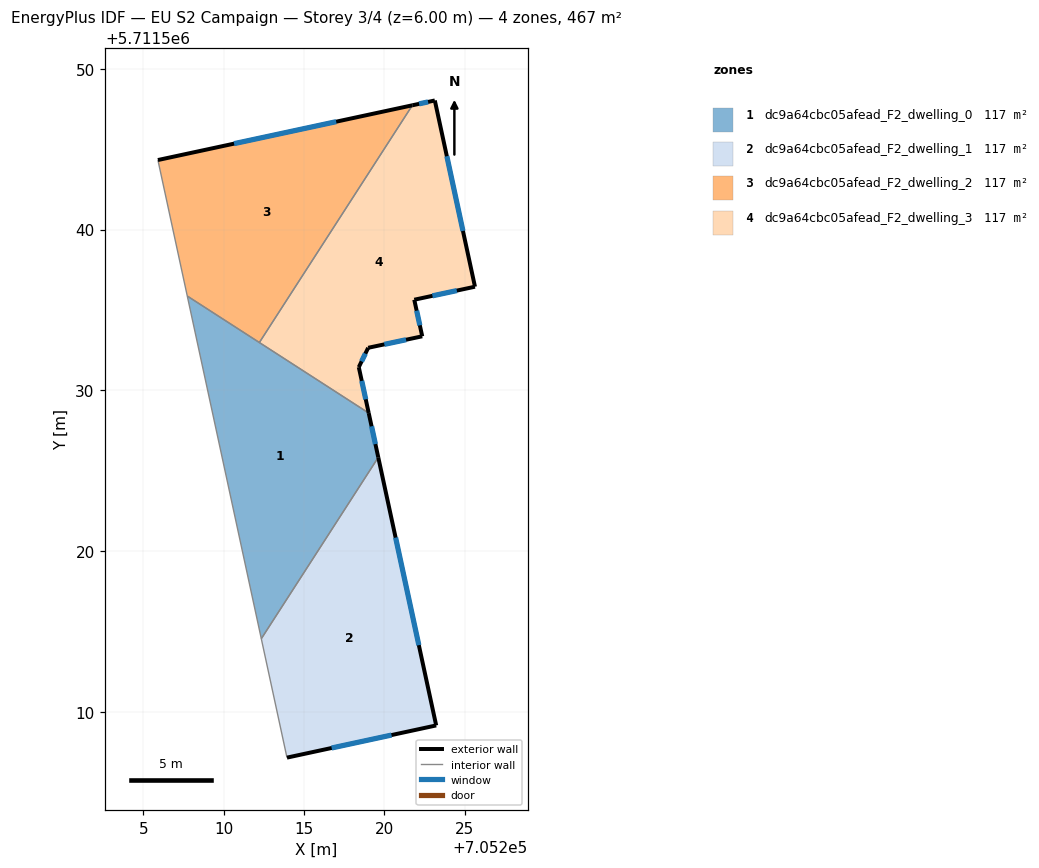
=== STOREY PLAN SPEC (per zone: floor XY polygon, exterior-wall plan segments, windows/doors) ===
zone 1: dc9a64cbc05afead_F2_dwelling_0  (116.8 m²)
  floor: (705219.02, 5711528.59) (705219.62, 5711525.83) (705212.34, 5711514.55) (705207.74, 5711535.86)
  exterior wall: (705219.62, 5711525.83) – (705219.02, 5711528.59)  [2.8 m]
    window: (705219.44, 5711526.66) – (705219.20, 5711527.76)  [1.4 m²]
  interior walls: 4
zone 2: dc9a64cbc05afead_F2_dwelling_1  (116.8 m²)
  floor: (705219.62, 5711525.83) (705223.22, 5711509.16) (705213.94, 5711507.16) (705212.34, 5711514.55)
  exterior wall: (705223.22, 5711509.16) – (705219.62, 5711525.83)  [17.1 m]
    window: (705222.14, 5711514.15) – (705220.69, 5711520.84)  [8.2 m²]
  exterior wall: (705213.94, 5711507.16) – (705223.22, 5711509.16)  [9.5 m]
    window: (705216.72, 5711507.76) – (705220.44, 5711508.56)  [4.6 m²]
  interior walls: 2
zone 3: dc9a64cbc05afead_F2_dwelling_2  (116.8 m²)
  floor: (705221.74, 5711547.72) (705212.22, 5711532.97) (705207.74, 5711535.86) (705205.91, 5711544.32)
  exterior wall: (705221.74, 5711547.72) – (705205.91, 5711544.32)  [16.2 m]
    window: (705217.00, 5711546.71) – (705210.65, 5711545.34)  [7.8 m²]
  interior walls: 3
zone 4: dc9a64cbc05afead_F2_dwelling_3  (116.8 m²)
  floor: (705223.13, 5711548.03) (705225.63, 5711536.44) (705221.85, 5711535.63) (705222.35, 5711533.36) (705218.99, 5711532.64) (705218.41, 5711531.44) (705219.02, 5711528.59) (705212.22, 5711532.97) (705221.74, 5711547.72)
  exterior wall: (705219.02, 5711528.59) – (705218.41, 5711531.44)  [2.9 m]
    window: (705218.84, 5711529.44) – (705218.59, 5711530.59)  [1.4 m²]
  exterior wall: (705223.13, 5711548.03) – (705221.74, 5711547.72)  [1.4 m]
    window: (705222.72, 5711547.94) – (705222.15, 5711547.81)  [0.7 m²]
  exterior wall: (705225.63, 5711536.44) – (705223.13, 5711548.03)  [11.8 m]
    window: (705224.88, 5711539.91) – (705223.88, 5711544.56)  [5.7 m²]
  exterior wall: (705221.85, 5711535.63) – (705225.63, 5711536.44)  [3.9 m]
    window: (705222.99, 5711535.88) – (705224.50, 5711536.20)  [1.9 m²]
  exterior wall: (705222.35, 5711533.36) – (705221.85, 5711535.63)  [2.3 m]
    window: (705222.20, 5711534.04) – (705222.00, 5711534.95)  [1.1 m²]
  exterior wall: (705218.99, 5711532.64) – (705222.35, 5711533.36)  [3.4 m]
    window: (705220.00, 5711532.86) – (705221.34, 5711533.15)  [1.7 m²]
  exterior wall: (705218.41, 5711531.44) – (705218.99, 5711532.64)  [1.3 m]
    window: (705218.58, 5711531.80) – (705218.81, 5711532.28)  [0.6 m²]
  interior walls: 2

=== DERIVED (storey summary) ===
Building: EU S2 Campaign
Storey: 3 of 4  (floor level z = 6.00 m)
Storey gross floor area: 467.3 m²
Zones on this storey: 4
  - dc9a64cbc05afead_F2_dwelling_0: floor 116.8 m²; exterior wall 2.8 m (8.5 m²); 1 window(s) 1.4 m²; WWR 16.1%
  - dc9a64cbc05afead_F2_dwelling_1: floor 116.8 m²; exterior wall 26.5 m (79.6 m²); 2 window(s) 12.8 m²; WWR 16.1%
  - dc9a64cbc05afead_F2_dwelling_2: floor 116.8 m²; exterior wall 16.2 m (48.6 m²); 1 window(s) 7.8 m²; WWR 16.1%
  - dc9a64cbc05afead_F2_dwelling_3: floor 116.8 m²; exterior wall 27.2 m (81.5 m²); 7 window(s) 13.1 m²; WWR 16.1%
Zone adjacency (shared interzone walls):
  - dc9a64cbc05afead_F2_dwelling_0 ↔ dc9a64cbc05afead_F2_dwelling_1
  - dc9a64cbc05afead_F2_dwelling_0 ↔ dc9a64cbc05afead_F2_dwelling_2
  - dc9a64cbc05afead_F2_dwelling_0 ↔ dc9a64cbc05afead_F2_dwelling_3
  - dc9a64cbc05afead_F2_dwelling_2 ↔ dc9a64cbc05afead_F2_dwelling_3